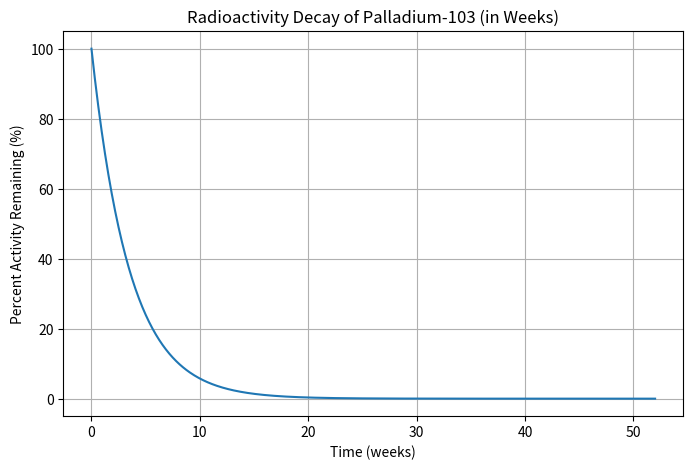

The matplotlib source for this figure:
import numpy as np
import matplotlib.pyplot as plt

# Constants
half_life_days = 16.991  # half-life of Pd-103 in days
decay_constant = np.log(2) / half_life_days

# Time range: 0–52 weeks
weeks = np.linspace(0, 52, 500)
days = weeks * 7
fraction_remaining = np.exp(-decay_constant * days)
percent_remaining = fraction_remaining * 100

# Print table every 4 weeks (~monthly)
print(f"{'Weeks':>6} | {'% Remaining':>12}")
print("-" * 22)
for w in range(0, 53, 2):
    pct = np.exp(-decay_constant * (w * 7)) * 100
    print(f"{w:6.1f} | {pct:12.4f}")

# Plot
plt.figure(figsize=(8, 5))
plt.plot(weeks, percent_remaining)
plt.title("Radioactivity Decay of Palladium-103 (in Weeks)")
plt.xlabel("Time (weeks)")
plt.ylabel("Percent Activity Remaining (%)")
plt.grid(True)
plt.show()

